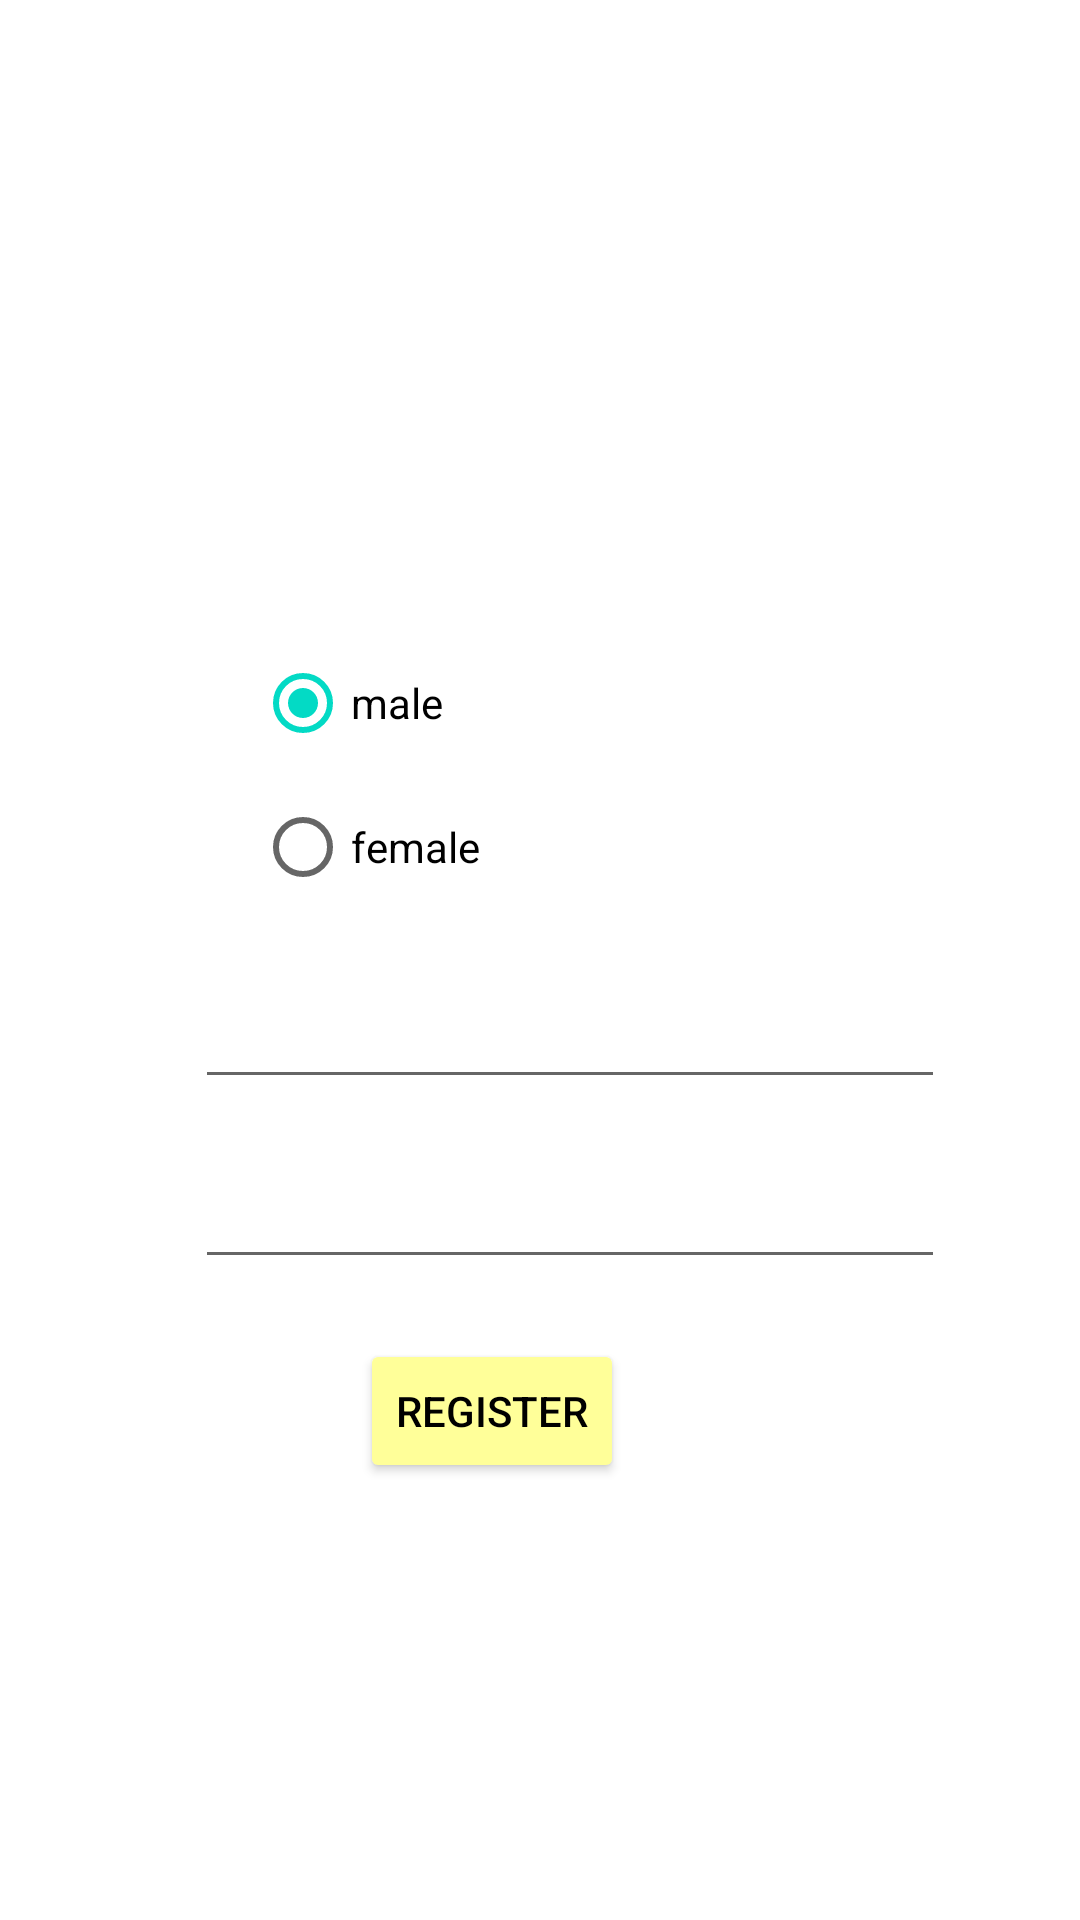

This screen was rendered from an Android layout file. Write that file and the resources it references.
<!-- AndroidManifest.xml: application theme Theme.CS125LifeTuner -->
<!-- res/layout/activity_sign_up.xml -->
<?xml version="1.0" encoding="utf-8"?>
<androidx.constraintlayout.widget.ConstraintLayout xmlns:android="http://schemas.android.com/apk/res/android"
    xmlns:app="http://schemas.android.com/apk/res-auto"
    xmlns:tools="http://schemas.android.com/tools"
    android:layout_width="match_parent"
    android:layout_height="match_parent"
    tools:context=".SignUp">

    <LinearLayout
        android:id="@+id/main_container"
        android:layout_width="match_parent"
        android:layout_height="match_parent"
        android:background="@drawable/background"
        android:orientation="vertical"
        tools:layout_editor_absoluteX="0dp"
        tools:layout_editor_absoluteY="0dp" />

    <TextView
        android:id="@+id/SIGN_UP_TEXT"
        android:textStyle="bold"
        android:layout_width="wrap_content"
        android:layout_height="wrap_content"
        android:layout_marginTop="150dp"
        android:text="SIGN UP"
        android:textColor="@color/white"
        android:textSize="30dp"
        android:layout_marginRight="5dp"
        app:layout_constraintEnd_toEndOf="parent"
        app:layout_constraintStart_toStartOf="parent"
        app:layout_constraintTop_toTopOf="parent"></TextView>

    <RadioGroup
        android:id="@+id/gender"
        android:layout_width="wrap_content"
        android:layout_height="wrap_content"
        app:layout_constraintTop_toBottomOf="@+id/SIGN_UP_TEXT"
        app:layout_constraintLeft_toLeftOf="@+id/new_username"
        android:layout_margin="20dp">

        <RadioButton
            android:id="@+id/radio_male"
            android:layout_width="match_parent"
            android:layout_height="wrap_content"
            android:checked="true"
            android:text="male" />

        <RadioButton
            android:id="@+id/radio_female"
            android:layout_width="wrap_content"
            android:layout_height="wrap_content"
            android:text="female" />

    </RadioGroup>

    <EditText
        android:id="@+id/new_username"
        android:layout_width="250dp"
        android:layout_height="60dp"
        android:layout_marginStart="65dp"
        android:layout_marginLeft="11dp"
        android:layout_marginEnd="16dp"
        android:layout_marginRight="16dp"
        android:ems="10"
        android:hint="Enter Username"
        android:inputType="text"
        android:textColorHint="@color/white"
        app:layout_constraintTop_toBottomOf="@+id/gender"
        app:layout_constraintHorizontal_bias="0.0"
        app:layout_constraintStart_toStartOf="parent" />

    <EditText
        android:id="@+id/new_password"
        android:layout_width="250dp"
        android:layout_height="60dp"
        android:layout_marginStart="65dp"
        android:layout_marginLeft="11dp"
        android:ems="10"
        android:hint="Enter Password"
        android:inputType="textPassword"
        android:textColorHint="@color/white"
        app:layout_constraintStart_toStartOf="parent"
        app:layout_constraintTop_toBottomOf="@+id/new_username" />


    <Button
        android:id="@+id/register"
        android:layout_width="wrap_content"
        android:layout_height="wrap_content"
        android:layout_marginRight="20dp"
        android:layout_marginBottom="4dp"
        android:layout_marginTop="20dp"
        android:backgroundTint="#ffff99"
        android:text="REGISTER"
        app:layout_constraintTop_toBottomOf="@+id/new_password"
        android:textColor="@color/black"
        app:layout_constraintLeft_toLeftOf="@id/SIGN_UP_TEXT"
        />


</androidx.constraintlayout.widget.ConstraintLayout>
<!-- resources referenced by this layout -->
<resources>
  <color name="black">#FF000000</color>
  <color name="white">#FFFFFFFF</color>
  <!-- drawable background (drawable-v24) -->
  <?xml version="1.0" encoding="utf-8"?>
  <animation-list xmlns:android="http://schemas.android.com/apk/res/android">
      <item
          android:drawable="@drawable/gradient_1"
          android:duration="4000" />
      <item
          android:drawable="@drawable/gradient_4"
          android:duration="4000" />
      <item
          android:drawable="@drawable/gradient_2"
          android:duration="4000" />
      <item
          android:drawable="@drawable/gradient_3"
          android:duration="4000" />
      <item
          android:drawable="@drawable/gradient_5"
          android:duration="4000" />
  
  </animation-list>
  <style name="Theme.CS125LifeTuner" parent="Theme.MaterialComponents.DayNight.DarkActionBar">
          
          <item name="colorPrimary">@color/purple_500</item>
          <item name="colorPrimaryVariant">@color/purple_700</item>
          <item name="colorOnPrimary">@color/white</item>
          
          <item name="colorSecondary">@color/teal_200</item>
          <item name="colorSecondaryVariant">@color/teal_700</item>
          <item name="colorOnSecondary">@color/black</item>
          
          <item name="android:statusBarColor" tools:targetApi="l">?attr/colorPrimaryVariant</item>
          
      </style>
  <!-- drawable gradient_4 (drawable) -->
  <?xml version="1.0" encoding="utf-8"?>
  <shape xmlns:android="http://schemas.android.com/apk/res/android">
      <gradient
          android:angle="45"
          android:endColor="#8ca6db"
          android:startColor="#B993D6" />
  </shape>
  <!-- drawable gradient_3 (drawable) -->
  <?xml version="1.0" encoding="utf-8"?>
  <shape xmlns:android="http://schemas.android.com/apk/res/android">
      <gradient
          android:angle="225"
          android:endColor="#4b1248"
          android:startColor="#F0C27B" />
  </shape>
  <!-- drawable gradient_5 (drawable) -->
  <?xml version="1.0" encoding="utf-8"?>
  <shape xmlns:android="http://schemas.android.com/apk/res/android">
      <gradient
          android:angle="45"
          android:endColor="#D3959B"
          android:startColor="#bfe6ba" />
  </shape>
  <color name="purple_500">#FF6200EE</color>
  <color name="purple_700">#FF3700B3</color>
  <color name="teal_200">#FF03DAC5</color>
  <color name="teal_700">#FF018786</color>
</resources>
